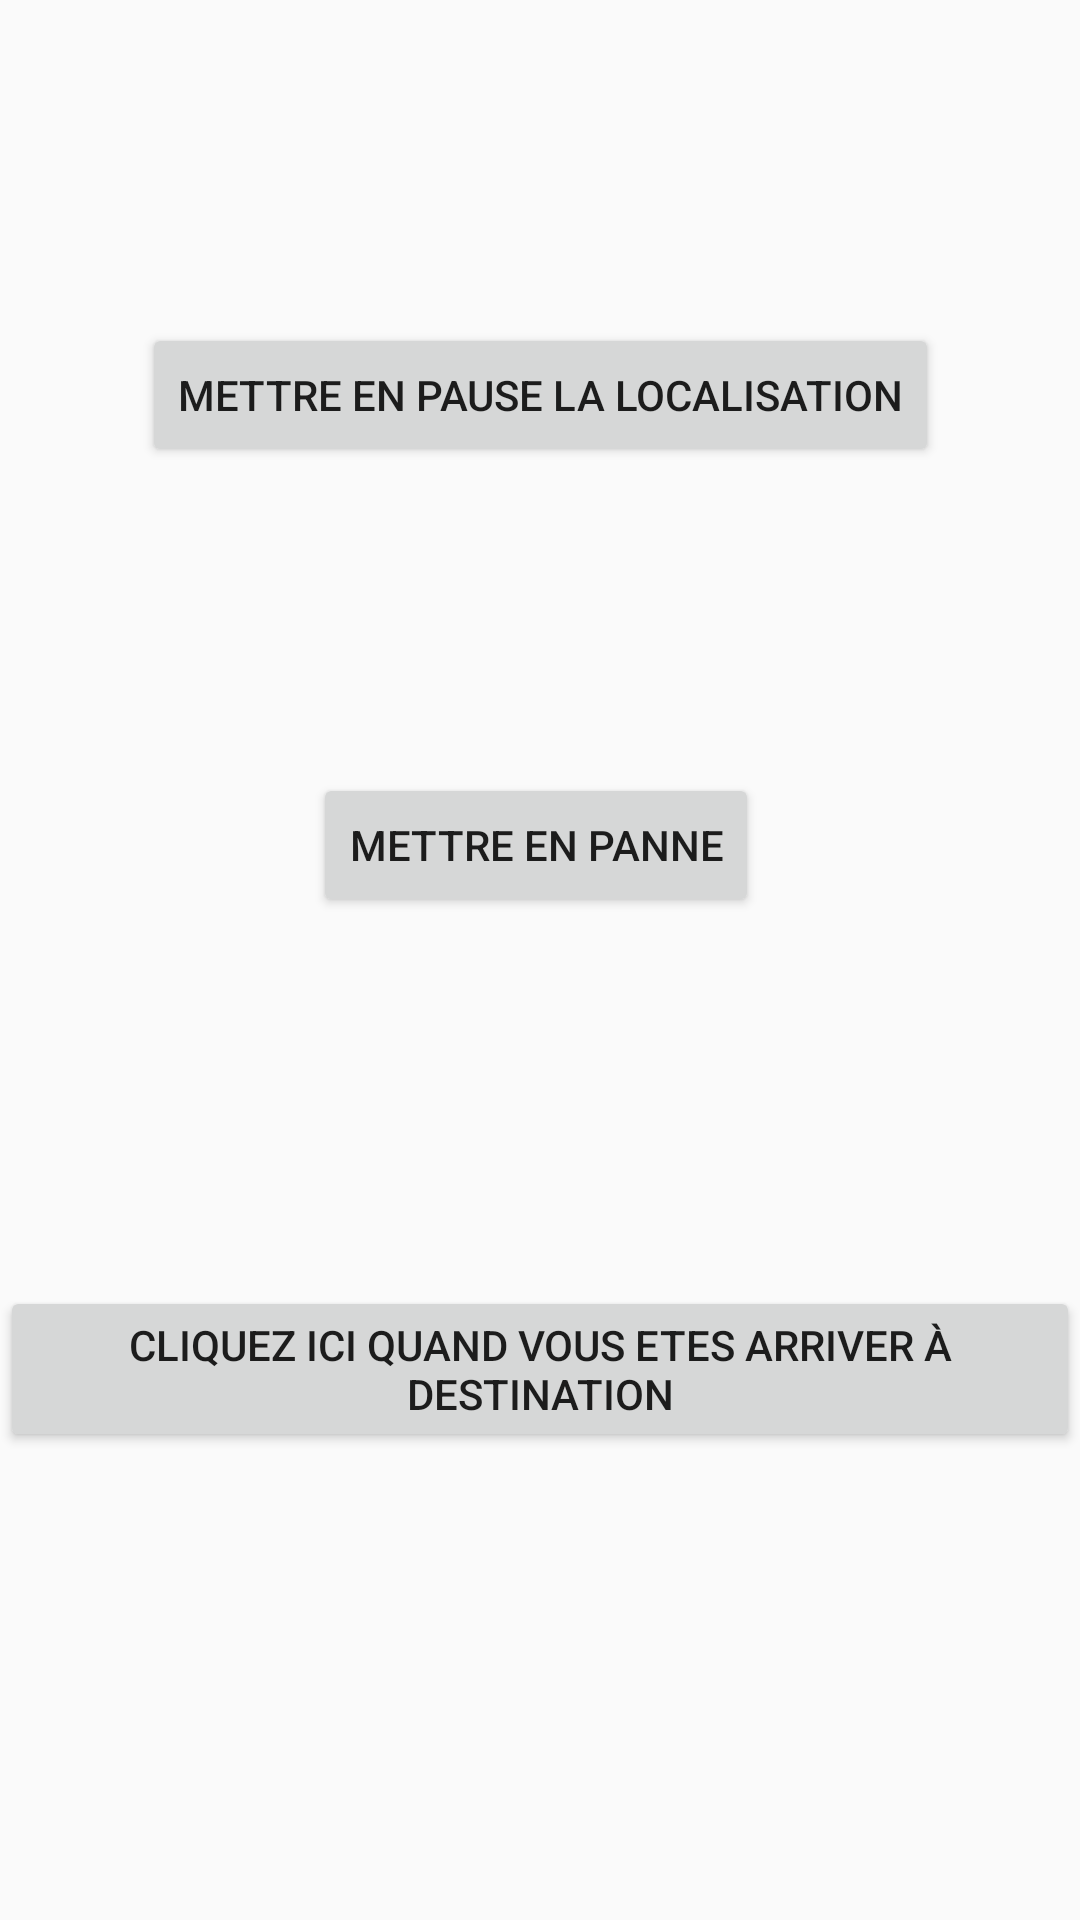

Produce the Android XML layout that renders to this screen, including the resource entries it uses.
<!-- AndroidManifest.xml: application theme Theme.LaCamioneurV2 -->
<!-- res/layout/activity_main_pause.xml -->
<?xml version="1.0" encoding="utf-8"?>
<androidx.constraintlayout.widget.ConstraintLayout xmlns:android="http://schemas.android.com/apk/res/android"
    xmlns:app="http://schemas.android.com/apk/res-auto"
    xmlns:tools="http://schemas.android.com/tools"
    android:layout_width="match_parent"
    android:layout_height="match_parent"
    tools:context=".MainActivity_pause">

    <Button
        android:id="@+id/PAUSE"
        android:layout_width="wrap_content"
        android:layout_height="wrap_content"
        android:layout_marginTop="16dp"
        android:text="@string/mettre_en_pause_la_localisation"
        app:layout_constraintBottom_toTopOf="@+id/Status_Pause"
        app:layout_constraintEnd_toEndOf="parent"
        app:layout_constraintStart_toStartOf="parent"
        app:layout_constraintTop_toTopOf="parent"
        app:layout_constraintVertical_bias="0.828" />

    <TextView
        android:id="@+id/Status_Pause"
        android:layout_width="wrap_content"
        android:layout_height="wrap_content"
        android:layout_marginBottom="64dp"
        android:text="@string/vous_etes_en_pause"
        android:visibility="invisible"
        app:layout_constraintBottom_toTopOf="@+id/PANNE"
        app:layout_constraintEnd_toEndOf="parent"
        app:layout_constraintHorizontal_bias="0.496"
        app:layout_constraintStart_toStartOf="parent" />

    <TextView
        android:id="@+id/Status_Panne"
        android:layout_width="wrap_content"
        android:layout_height="wrap_content"
        android:layout_marginBottom="72dp"
        android:text="@string/vous_etes_en_panne"
        android:visibility="invisible"
        app:layout_constraintBottom_toTopOf="@+id/ARRIVE"
        app:layout_constraintEnd_toEndOf="parent"
        app:layout_constraintStart_toStartOf="parent" />

    <Button
        android:id="@+id/PANNE"
        android:layout_width="wrap_content"
        android:layout_height="wrap_content"
        android:layout_marginBottom="32dp"
        android:text="@string/mettre_en_panne"
        app:layout_constraintBottom_toTopOf="@+id/Status_Panne"
        app:layout_constraintEnd_toEndOf="parent"
        app:layout_constraintHorizontal_bias="0.493"
        app:layout_constraintStart_toStartOf="parent" />

    <Button
        android:id="@+id/ARRIVE"
        android:layout_width="wrap_content"
        android:layout_height="wrap_content"
        android:layout_marginBottom="156dp"
        android:text="@string/cliquez_ici_quand_vous_etes_arriver_destination"
        app:layout_constraintBottom_toBottomOf="parent"
        app:layout_constraintEnd_toEndOf="parent"
        app:layout_constraintHorizontal_bias="0.498"
        app:layout_constraintStart_toStartOf="parent" />
</androidx.constraintlayout.widget.ConstraintLayout>
<!-- resources referenced by this layout -->
<resources>
  <string name="cliquez_ici_quand_vous_etes_arriver_destination">Cliquez ici quand vous etes arriver à destination</string>
  <string name="mettre_en_panne">Mettre en panne</string>
  <string name="mettre_en_pause_la_localisation">Mettre en pause la localisation</string>
  <string name="vous_etes_en_panne">Vous etes en panne</string>
  <string name="vous_etes_en_pause">Vous etes en pause</string>
  <style name="Theme.LaCamioneurV2" parent="Theme.AppCompat.Light.DarkActionBar">
          
          <item name="colorPrimary">@color/purple_500</item>
          <item name="colorPrimaryDark">@color/purple_700</item>
          <item name="colorAccent">@color/teal_200</item>
          
      </style>
  <!-- not gathered from this repository: default colours our renderer supplied (Android Studio template values) -->
  <color name="purple_500">#FF6200EE</color>
  <color name="purple_700">#FF3700B3</color>
  <color name="teal_200">#FF03DAC5</color>
</resources>
